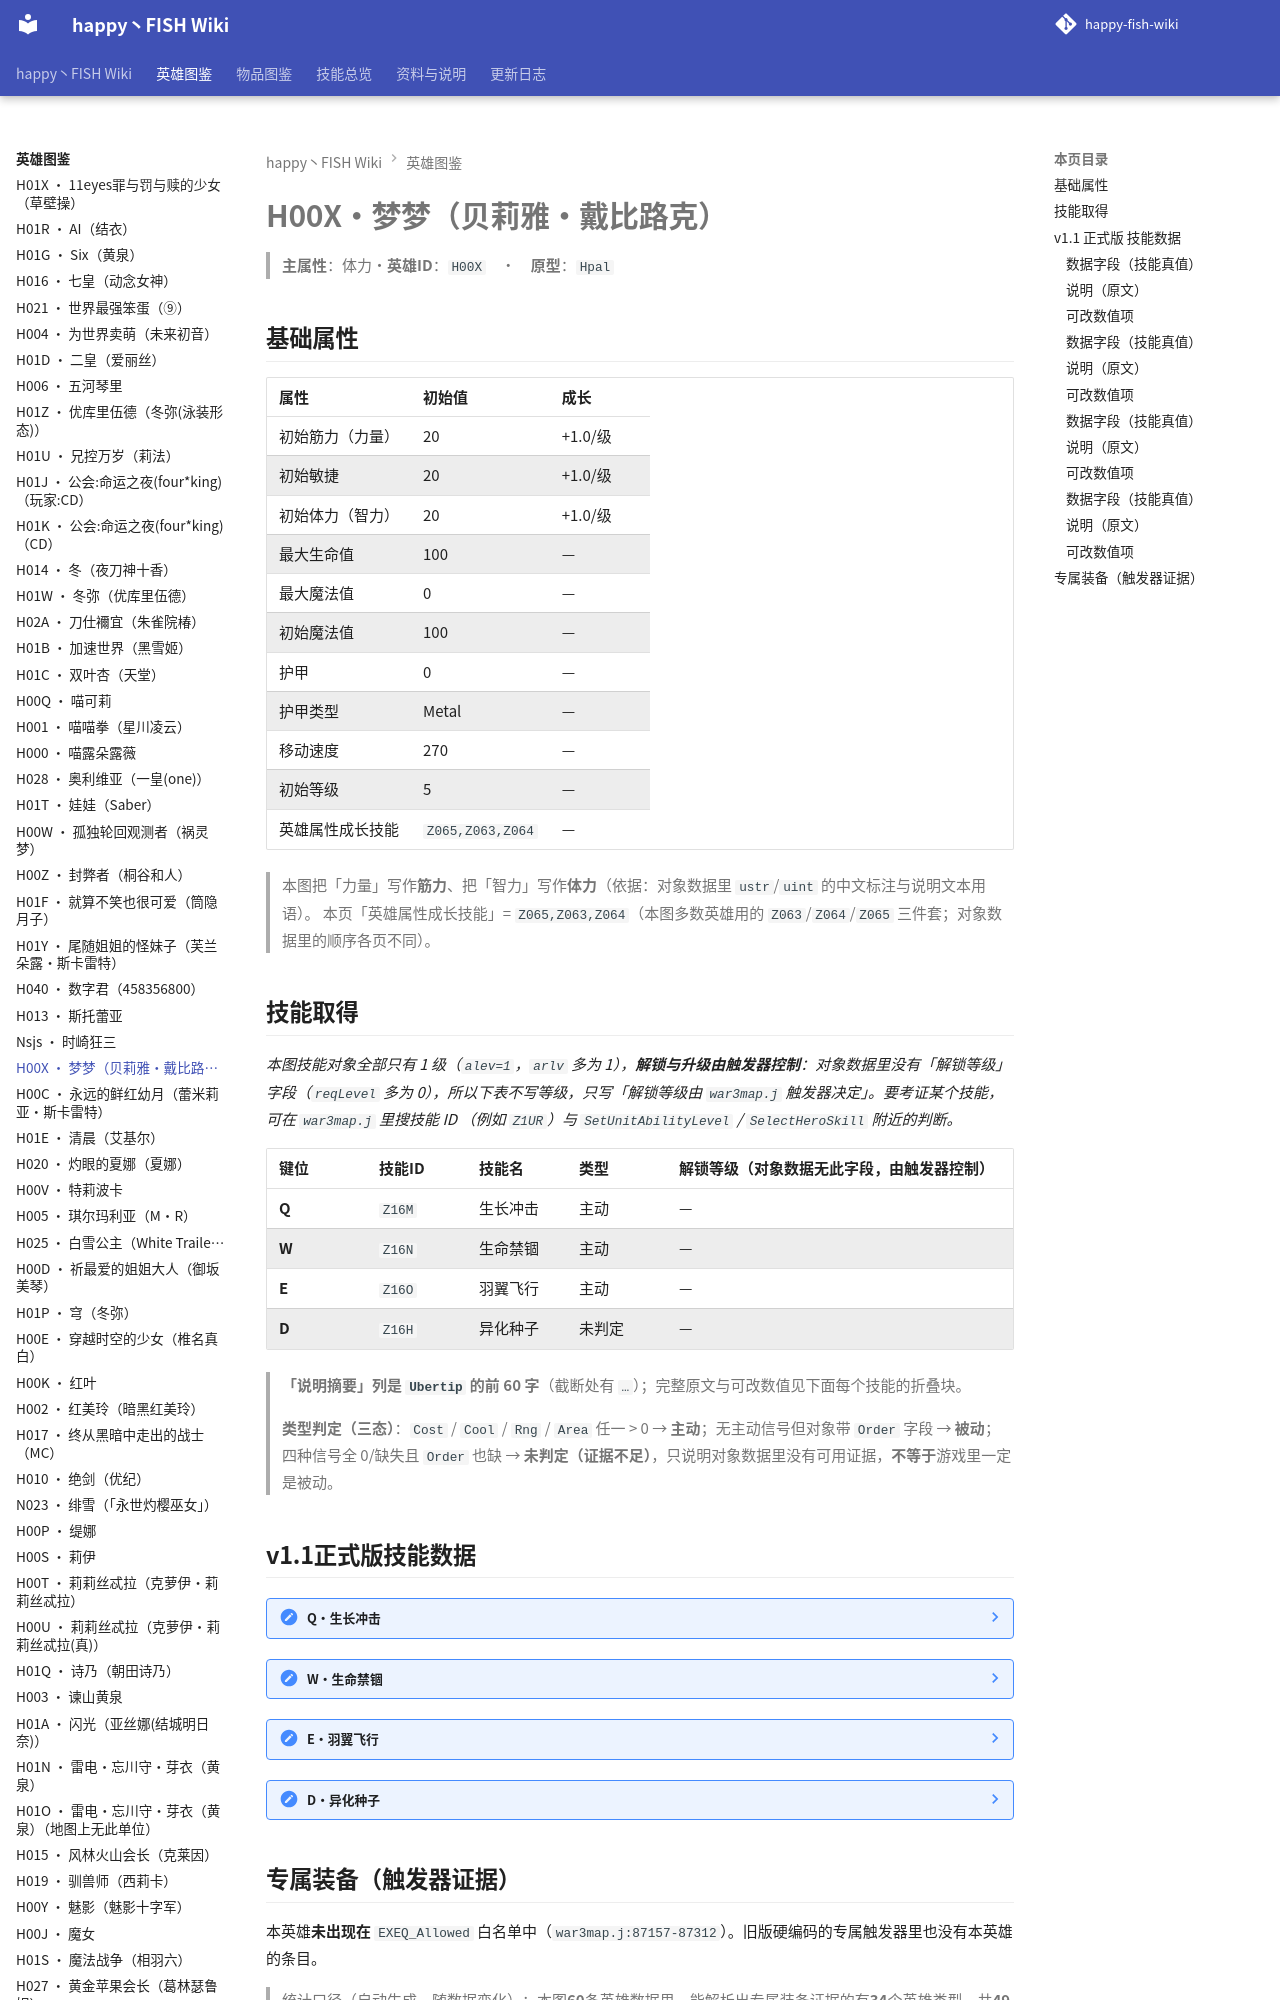

repository: slasher233/happy-fish-sao-wiki · page: heroes/梦梦/index.html · generator: mkdocs

# H00X · 梦梦（贝莉雅·戴比路克）

> **主属性**：体力　·　**英雄 ID**：`H00X`　·　**原型**：`Hpal`

## 基础属性

| 属性 | 初始值 | 成长 |
| --- | --- | --- |
| 初始筋力（力量） | 20 | +1.0 / 级 |
| 初始敏捷 | 20 | +1.0 / 级 |
| 初始体力（智力） | 20 | +1.0 / 级 |
| 最大生命值 | 100 | — |
| 最大魔法值 | 0 | — |
| 初始魔法值 | 100 | — |
| 护甲 | 0 | — |
| 护甲类型 | Metal | — |
| 移动速度 | 270 | — |
| 初始等级 | 5 | — |
| 英雄属性成长技能 | `Z065,Z063,Z064` | — |


> 本图把「力量」写作**筋力**、把「智力」写作**体力**（依据：对象数据里 `ustr`/`uint` 的中文标注与说明文本用语）。
> 本页「英雄属性成长技能」= `Z065,Z063,Z064`（本图多数英雄用的 `Z063`/`Z064`/`Z065` 三件套；对象数据里的顺序各页不同）。

## 技能取得

_本图技能对象全部只有 1 级（`alev=1`，`arlv` 多为 1），**解锁与升级由触发器控制**：对象数据里没有「解锁等级」字段（`reqLevel` 多为 0），所以下表不写等级，只写「解锁等级由 `war3map.j` 触发器决定」。要考证某个技能，可在 `war3map.j` 里搜技能 ID （例如 `Z1UR`）与 `SetUnitAbilityLevel` / `SelectHeroSkill` 附近的判断。_

| 键位 | 技能 ID | 技能名 | 类型 | 解锁等级（对象数据无此字段，由触发器控制） | 说明摘要 |
| --- | --- | --- | --- | --- | --- |
| **Q** | `Z16M` | 生长冲击 | 主动 | — | 远程造成一个扇形波，碰到种子将会激活种子，碰到敌人有体力x3.8伤害 / 伤害类型:混乱 / 冷却时间：5秒 |
| **W** | `Z16N` | 生命禁锢 | 主动 | — | 禁锢敌人2秒,每0.25秒造成体力x19.5的伤害 / 伤害类型:混乱 / 冷却时间：20秒 |
| **E** | `Z16O` | 羽翼飞行 | 主动 | — | 展开翅膀向前方快速飞行一段距离 / 伤害类型:无 / 冷却时间：20秒 |
| **D** | `Z16H` | 异化种子 | 未判定 | — | 1号种子豌豆花（高频伤害，每0.2秒攻击一次，附带体力x1伤害，攻击距离600码）（青） / 2号种子喷雾花（靠近喷雾花（3…（完整说明见下面技能数据块） |


> **「说明摘要」列是 `Ubertip` 的前 60 字**（截断处有 `…`）；完整原文与可改数值见下面每个技能的折叠块。

> **类型判定（三态）**：`Cost` / `Cool` / `Rng` / `Area` 任一 > 0 → **主动**；无主动信号但对象带 `Order` 字段 → **被动**；四种信号全 0/缺失且 `Order` 也缺 → **未判定（证据不足）**，只说明对象数据里没有可用证据，**不等于**游戏里一定是被动。
